Run: headless pygame with SDL's dummy video driver; simulated clock (each Clock.tick advances the game by its frame time, no real sleeping); random seed 0; keys injected as events and as key.get_pressed() state; no mouse input.
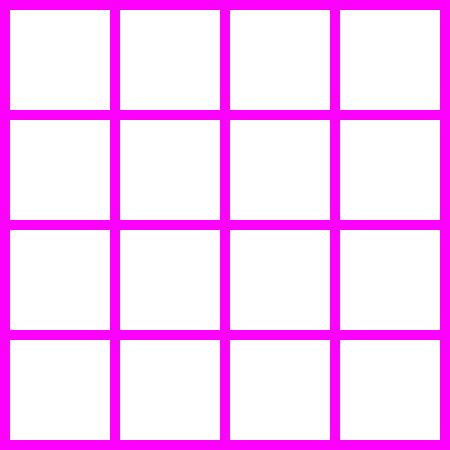
Frame 1 of 4 · flips 1–60 · no input
Frame 2 of 4 · flips 61–180 · tapped SPACE, RETURN · held RIGHT (→), D · screen unchanged from frame 1, image omitted
Frame 3 of 4 · flips 181–300 · held DOWN (↓), S · screen unchanged from frame 2, image omitted
Frame 4 of 4 · flips 301–420 · held LEFT (←), A, UP (↑), W · screen unchanged from frame 3, image omitted

The pygame program that drew these frames:

import pygame
import random
from copy import deepcopy
from enum import Enum

#TODO: needs to be integrated with API and finished

#enumeration for directions
class Direction(Enum):
    UP = 0
    DOWN = 1
    LEFT = 3
    RIGHT = 4

#enumeration for all possible positions
class Pos(Enum):
    NIL = [0,0]
    A = [10, 10]
    B = [120, 10]
    C = [230, 10]
    D = [340, 10]
    E = [10, 120]
    F = [120, 120]
    G = [230, 120]
    H = [340, 120]
    I = [10, 230]
    J = [120, 230]
    K = [230, 230]
    L = [340, 230]
    M = [10, 340]
    N = [120, 340]
    O = [230, 340]
    P = [340, 340]

    def val(self):
        return self.value

#tile class
class Tile():
    def __init__(self, coord=Pos.NIL):
        self.num = 0
        self.color = pygame.Color(255, 255, 255)
        self.text = str(2 ^ self.num)
        self.font = pygame.font.SysFont('Arial', 40)
        self.surface = pygame.Surface((100, 100))
        self.enum = coord
        self.pos = coord.val()

    #updates the number and color
    def update(self):
        self.num += 1
        self.color.r -= 23
        self.color.g -= 23
        self.color.b -= 23
        self.text = str(2 ^ self.num)

#game class
class Game():
    def __init__(self, display):
        self.display = display
        self.cont = True
        self.bg = (255, 0, 255)
        self.tiles = [[Tile(Pos.A), Tile(Pos.B), Tile(Pos.C), Tile(Pos.D)],
                      [Tile(Pos.E), Tile(Pos.F), Tile(Pos.G), Tile(Pos.H)],
                      [Tile(Pos.I), Tile(Pos.J), Tile(Pos.K), Tile(Pos.L)],
                      [Tile(Pos.M), Tile(Pos.N), Tile(Pos.O), Tile(Pos.P)]]

    #returns a random position from the available positions
    def find_spot(self):
        available = []
        for i in range(4):
            for j in range(4):
                if self.tiles[i][j].num == 0:
                    available.append(self.tiles[i][j])
        return random.choice(available)

    #updates the tile in the corresponding position from find_spot
    def spawn_new(self):
        spot = self.find_spot()
        for i in range(4):
            for j in range(4):
                if self.tiles[i][j] == spot:
                    self.tiles[i][j].update()   

    #algorithm that shifts all tiles until they can't move anymore
    def move(self, direction):
        if direction == Direction.UP:
            for i in range(1, 4):
                for j in range(0, 4):
                    if self.tiles[i][j].num != 0 and self.tiles[i-1][j].num == 0:
                        temp = self.tiles[i][j]
                        self.tiles[i][j] = self.tiles[i-1][j]
                        self.tiles[i-1][j] = temp                    
        elif direction == Direction.DOWN:
            pass
        elif direction == Direction.LEFT:
            pass
        elif direction == Direction.RIGHT:
            pass

    #blits surfaces 
    def ondraw(self):
        for i in range(4):
            for j in range(4):
                self.tiles[i][j].surface.fill(self.tiles[i][j].color)
                self.display.blit(self.tiles[i][j].surface, self.tiles[i][j].pos)

    #event loop
    def onevent(self, e):
        if e.type == pygame.QUIT:
            self.cont = False
            return
        if e.type == pygame.KEYDOWN:
            if e.key == pygame.K_DOWN:
                self.move(Direction.DOWN)
            elif e.key == pygame.K_UP:
                self.move(Direction.UP)
            elif e.key == pygame.K_LEFT:
                self.move(Direction.LEFT)
            elif e.key == pygame.K_RIGHT:
                self.move(Direction.RIGHT)
            elif e.key == pygame.K_DOWN:
                self.move(Direction.DOWN)

    #mainloop, needs to be removed in favor of API's onrender 
    def mainloop(self):
        self.display.fill(self.bg)
        while self.cont:
            for e in pygame.event.get():
                self.onevent(e)
            self.ondraw()
            #self.spawn_new()
            pygame.display.flip()

#main driver program
if __name__=="__main__":
    pygame.init()
    pygame.font.init()
    display = pygame.display.set_mode((450, 450))
    game = Game(display)
    game.mainloop()
    pygame.quit

            
